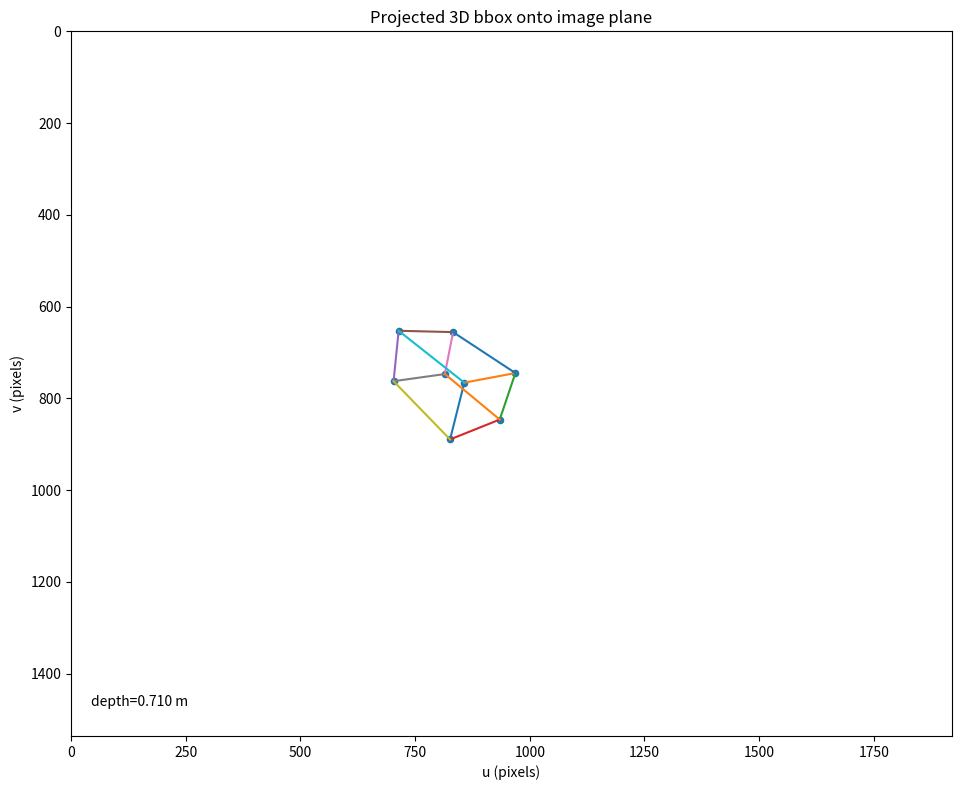

Generate this figure with matplotlib:
# 将给定的 3D bbox（以物体局部坐标给出）用 lf_center_pose（物体在相机坐标系下的位姿）投影并渲染到画布上。
# 说明与假设：
# - 我把 bbox_3d 视为物体坐标系下的边界框（xmin/xmax 等以米为单位，中心在物体局部原点）。
# - lf_center_pose 被视为物体相对于相机的位姿（即把物体点变到相机系的公式 X_cam = R * X_obj + t）。
# - 使用之前会话中提供的相机内参与畸变参数（K 与 dist），图像大小 1920x1536。
# - 如果某条边的两个端点之一在相机后面（Z <= 0），那条边会被跳过（不画）。
# - 绘图使用 matplotlib（不显式指定颜色或样式，遵守绘图规则）。

import numpy as np
import matplotlib.pyplot as plt

# ---------- 输入（来自用户） ----------
bbox = {
    'xmin': -0.08183176275951445,
    'ymin': -0.0899729662970937,
    'zmin': -0.14916972219209595,
    'xmax':  0.08183176275951445,
    'ymax':  0.0899729662970937,
    'zmax':  0.14916972219209595
}

# 物体在相机坐标系下的位姿（object->camera）
pose = {
    'x': -0.18108416169142283,
    'y': -0.012306244017827397,
    'z': 0.7101918256982318,
    'qw': 0.6435301921963487,
    'qx': 0.48145686540413013,
    'qy': -0.11432186181710202,
    'qz': -0.5839509314982139
}

# 使用会话中之前给的相机参数（intrinsics + distortion + size）
K = np.array([
    [516.6035264326025, 0.0, 963.7518583826717],
    [0.0, 517.6320833280236, 763.0190278432547],
    [0.0, 0.0, 1.0]
])
dist = np.array([0.13124165752545514, -0.039745948073131435, 0.004241460834720791, -0.0008143526225479315])
width, height = 1920, 1536

# ---------- 旋转矩阵转换函数 ----------
def quat_to_rotmat(qw, qx, qy, qz):
    qw, qx, qy, qz = np.array([qw, qx, qy, qz], dtype=float)
    n = np.linalg.norm([qw,qx,qy,qz])
    if n == 0:
        raise ValueError("zero-length quaternion")
    qw, qx, qy, qz = qw/n, qx/n, qy/n, qz/n
    R = np.array([
        [1 - 2*(qy**2 + qz**2),     2*(qx*qy - qz*qw),     2*(qx*qz + qy*qw)],
        [    2*(qx*qy + qz*qw), 1 - 2*(qx**2 + qz**2),     2*(qy*qz - qx*qw)],
        [    2*(qx*qz - qy*qw),     2*(qy*qz + qx*qw), 1 - 2*(qx**2 + qy**2)]
    ])
    return R

def project_points_camera(pts_cam, K, dist):
    """
    处理畸变和投影，返回像素坐标和是否有效的布尔掩码。
    """
    X = pts_cam[0,:]; Y = pts_cam[1,:]; Z = pts_cam[2,:]
    # 筛选有效点
    valid = Z > 1e-6
    # 归一化
    x = X[valid] / Z[valid]
    y = Y[valid] / Z[valid]
    k1, k2, p1, p2 = dist[0], dist[1], dist[2], dist[3]
    r2 = x**2 + y**2
    radial = 1 + k1*r2 + k2*(r2**2)  # k3=0
    x_dist = x*radial + 2*p1*x*y + p2*(r2 + 2*x**2)
    y_dist = y*radial + p1*(r2 + 2*y**2) + 2*p2*x*y
    fx = K[0,0]; fy = K[1,1]; cx = K[0,2]; cy = K[1,2]
    u = fx * x_dist + cx
    v = fy * y_dist + cy
    # Build full arrays with NaN for invalid points to keep indices aligned
    u_full = np.full(pts_cam.shape[1], np.nan)
    v_full = np.full(pts_cam.shape[1], np.nan)
    u_full[valid] = u
    v_full[valid] = v
    return u_full, v_full, valid

# ---------- 构造 bbox 的 8 个角点（物体局部坐标） ----------
xmin, ymin, zmin = bbox['xmin'], bbox['ymin'], bbox['zmin']
xmax, ymax, zmax = bbox['xmax'], bbox['ymax'], bbox['zmax']

corners_obj = np.array([
    [xmin, ymin, zmin],
    [xmax, ymin, zmin],
    [xmax, ymax, zmin],
    [xmin, ymax, zmin],
    [xmin, ymin, zmax],
    [xmax, ymin, zmax],
    [xmax, ymax, zmax],
    [xmin, ymax, zmax],
]).T  # shape 3x8

# ---------- 将物体点变换到相机坐标系（假定 pose 表示 object->camera） ----------
R = quat_to_rotmat(pose['qw'], pose['qx'], pose['qy'], pose['qz'])
t = np.array([pose['x'], pose['y'], pose['z']]).reshape(3,1)

corners_cam = (R @ corners_obj) + t  # 3x8

# ---------- 投影到像素平面 ----------
u_full, v_full, valid_mask = project_points_camera(corners_cam, K, dist)

# ---------- 定义立方体 12 条边（以角点索引表示） ----------
edges = [
    (0,1),(1,2),(2,3),(3,0),  # bottom face (zmin)
    (4,5),(5,6),(6,7),(7,4),  # top face (zmax)
    (0,4),(1,5),(2,6),(3,7)   # vertical edges
]

# ---------- 绘制 ----------
fig, ax = plt.subplots(figsize=(10,8))
# 白画布背景
img = np.ones((height, width, 3), dtype=np.uint8) * 255
ax.imshow(img, origin='upper')

# 绘制角点（可见的）
ax.scatter(u_full, v_full, s=20)

# 绘制每条边：仅在两端点均在相机前方（valid）时绘制
for (i,j) in edges:
    if valid_mask[i] and valid_mask[j]:
        ui, vi = u_full[i], v_full[i]
        uj, vj = u_full[j], v_full[j]
        ax.plot([ui, uj], [vi, vj])  # 使用默认样式

# 显示相机坐标系下物体中心深度等信息作为注释
center_cam = (R @ np.array([[0],[0],[0]])) + t
ax.annotate(f"depth={center_cam[2,0]:.3f} m", xy=(20,30), xycoords='axes pixels')

ax.set_xlim(0, width)
ax.set_ylim(height, 0)
ax.set_title("Projected 3D bbox onto image plane")
ax.set_xlabel("u (pixels)")
ax.set_ylabel("v (pixels)")
ax.set_aspect('equal', adjustable='box')
plt.tight_layout()
plt.show()

# ---------- 打印调试信息 ----------
print("Corners in camera coords (X,Y,Z):")
for i in range(corners_cam.shape[1]):
    Xc, Yc, Zc = corners_cam[:,i]
    print(f" {i}: X={Xc:.4f}, Y={Yc:.4f}, Z={Zc:.4f}, projected u={u_full[i]}, v={v_full[i]}, visible={valid_mask[i]}")

